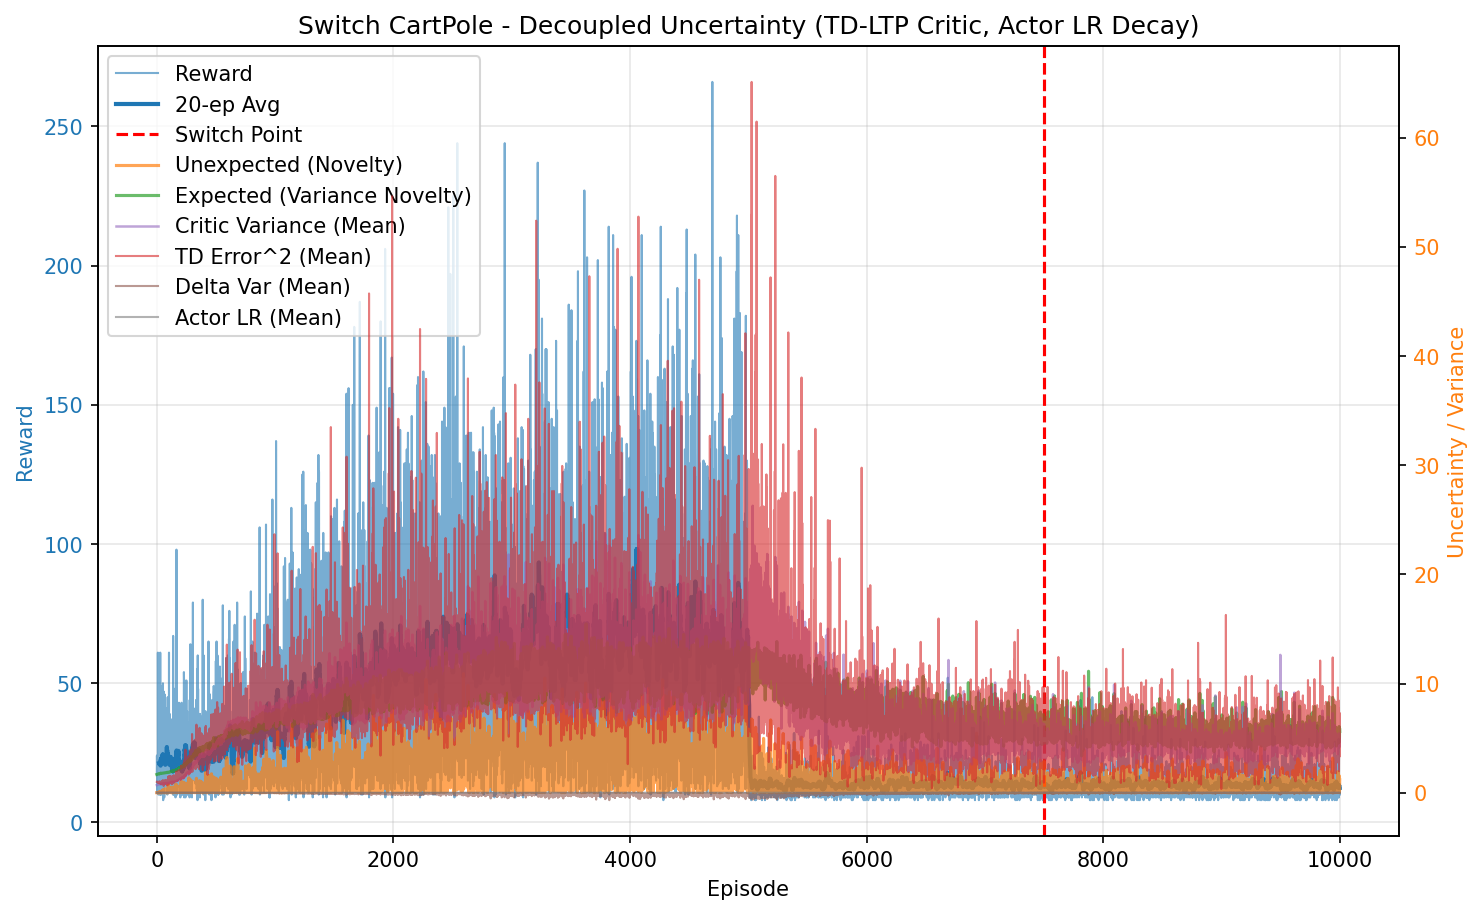

The data file committed next to this chart (first rows):
episode, reward, unexpected_uncertainty, expected_uncertainty, mean_variance, mean_td_error_sq, mean_delta_var, mean_actor_lr, mean_abs_td
0, 18.0, 0.0001706, 1.669, 0.6952, 0.9965, 9.184710260846668e-05, 0.001, 0.9982
1, 24.0, 8.054734230729233e-07, 1.673, 0.7, 0.9887, 8.678283003745661e-05, 0.001, 0.9942
2, 21.0, 3.307319911681686e-05, 1.678, 0.7037, 0.9923, 8.577994892660847e-05, 0.001, 0.996
3, 18.0, 5.95793788873787e-07, 1.682, 0.708, 0.9845, 8.130662137839099e-05, 0.001, 0.9919
4, 24.0, 5.27805764439179e-05, 1.684, 0.7104, 0.9902, 8.181965019397186e-05, 0.001, 0.9946
5, 11.0, 4.533816993813109e-06, 1.686, 0.7147, 0.9675, 7.34910630633514e-05, 0.001, 0.9828
6, 21.0, 0.01582, 1.692, 0.7176, 0.9997, 8.141178497627908e-05, 0.001, 0.9986
7, 12.0, 0.001087, 1.692, 0.7206, 0.9415, 6.342000226541968e-05, 0.001, 0.9695
8, 13.0, 5.977105723737666e-05, 1.698, 0.7229, 0.9494, 6.616549925260092e-05, 0.001, 0.9725
9, 61.0, 0.002716, 1.704, 0.7304, 0.9902, 7.239138970946792e-05, 0.001, 0.9937
10, 22.0, 0.00824, 1.706, 0.7315, 0.9877, 7.124327587281214e-05, 0.001, 0.9922
11, 11.0, 0.0007078, 1.709, 0.7349, 0.9473, 6.116992722190094e-05, 0.001, 0.9703
12, 39.0, 0.02703, 1.721, 0.7425, 0.9822, 6.578771116247598e-05, 0.001, 0.9883
13, 14.0, 0.001189, 1.715, 0.7429, 0.944, 5.660107486320851e-05, 0.001, 0.9683
14, 10.0, 0.0001277, 1.723, 0.7489, 0.9001, 4.836918464142811e-05, 0.001, 0.9424
15, 27.0, 0.0007171, 1.721, 0.7504, 0.9537, 5.733486408663662e-05, 0.001, 0.9724
16, 25.0, 0.0006911, 1.723, 0.7525, 0.9533, 5.6062851101962676e-05, 0.001, 0.9721
17, 18.0, 0.01029, 1.73, 0.7599, 0.9653, 5.688017929268145e-05, 0.001, 0.9757
18, 13.0, 0.0005655, 1.732, 0.7586, 0.9507, 5.456949528986389e-05, 0.001, 0.9658
19, 24.0, 0.03908, 1.732, 0.756, 1.01, 6.902429074931046e-05, 0.001, 0.9986
20, 15.0, 0.001375, 1.736, 0.7689, 0.857, 2.931557810976955e-05, 0.001, 0.9177
21, 25.0, 0.002354, 1.744, 0.7704, 0.9549, 5.52747760993509e-05, 0.001, 0.9659
22, 15.0, 8.28210699184265e-05, 1.739, 0.7654, 0.8767, 3.679520554103301e-05, 0.001, 0.926
23, 26.0, 0.1007, 1.748, 0.7724, 1.018, 6.366353833805697e-05, 0.001, 0.999
24, 22.0, 0.001182, 1.743, 0.7706, 0.9167, 4.164625288331969e-05, 0.001, 0.9481
25, 10.0, 0.0001269, 1.746, 0.7753, 0.8808, 3.649773104642299e-05, 0.001, 0.9207
26, 21.0, 1.1707206598584744e-06, 1.75, 0.7815, 0.891, 3.332268041579819e-05, 0.001, 0.9309
27, 20.0, 0.008062, 1.747, 0.7766, 0.9346, 4.46321249417112e-05, 0.001, 0.9546
28, 15.0, 0.04176, 1.747, 0.7753, 0.9817, 5.413714690299329e-05, 0.001, 0.975
29, 61.0, 0.01598, 1.754, 0.7836, 0.9965, 5.511662315684349e-05, 0.001, 0.9894
30, 16.0, 0.0004499, 1.769, 0.7927, 0.8544, 1.1612834207037846e-05, 0.001, 0.8974
31, 21.0, 4.149136934657239e-06, 1.759, 0.7918, 0.9032, 3.494708587125438e-05, 0.001, 0.9325
32, 10.0, 4.4551018602446354e-07, 1.764, 0.7888, 0.8422, 8.583361555658445e-06, 0.001, 0.886
33, 23.0, 2.6298279628236867e-09, 1.762, 0.7906, 0.896, 2.6883505090975805e-05, 0.001, 0.9314
34, 49.0, 0.01902, 1.772, 0.8033, 0.9268, 3.793668813029405e-05, 0.001, 0.9441
35, 15.0, 0.0006692, 1.764, 0.7894, 0.8836, 2.1215773558075315e-05, 0.001, 0.9157
36, 21.0, 6.172277695095584e-06, 1.773, 0.8037, 0.8409, 7.168098510796872e-06, 0.001, 0.8904
37, 10.0, 6.627432710566451e-07, 1.766, 0.7997, 0.7656, -1.3677036650814141e-05, 0.001, 0.8443
38, 41.0, 0.1014, 1.769, 0.8006, 0.9752, 4.246379068503505e-05, 0.001, 0.9714
39, 14.0, 0.006406, 1.77, 0.8008, 0.8821, 1.1022654549105987e-05, 0.001, 0.9082
40, 18.0, 0.1533, 1.778, 0.8017, 1.048, 4.868870065549854e-05, 0.001, 0.9846
41, 25.0, 0.03115, 1.775, 0.8152, 0.9442, 3.4353935760301936e-05, 0.001, 0.9343
42, 15.0, 0.001096, 1.782, 0.8124, 0.8251, -1.143806982947429e-05, 0.001, 0.8628
43, 19.0, 1.5793364291728693e-05, 1.785, 0.815, 0.8974, 9.254046395210334e-06, 0.001, 0.9009
44, 16.0, 0.002344, 1.779, 0.8106, 0.9558, 3.095803322586344e-05, 0.001, 0.9292
45, 12.0, 0.0001611, 1.779, 0.8112, 0.8859, -4.650879951330285e-06, 0.001, 0.8892
46, 24.0, 7.605984213552888e-07, 1.783, 0.8229, 0.8263, 9.817544970664996e-06, 0.001, 0.8689
47, 40.0, 0.003274, 1.779, 0.8142, 0.8201, 3.6600189578226026e-06, 0.001, 0.8811
48, 36.0, 0.08158, 1.782, 0.8186, 0.9413, 3.225608794663111e-05, 0.001, 0.9451
49, 26.0, 0.1676, 1.782, 0.821, 0.9192, 2.8383830036829934e-05, 0.001, 0.9238
50, 20.0, 0.02687, 1.787, 0.8171, 0.8883, 2.696826708038937e-05, 0.001, 0.8978
51, 16.0, 0.2384, 1.786, 0.8202, 1.144, 9.56054905933559e-05, 0.001, 1.011
52, 50.0, 0.1414, 1.794, 0.8276, 0.9416, 3.411967868771348e-05, 0.001, 0.9464
53, 10.0, 0.03773, 1.793, 0.818, 0.871, 3.657813285683182e-06, 0.001, 0.8963
54, 8.0, 0.1183, 1.79, 0.8114, 1.094, 5.7224014378622004e-05, 0.001, 0.9823
55, 19.0, 0.1483, 1.793, 0.8276, 1.01, 7.307322859036925e-05, 0.001, 0.9542
56, 33.0, 0.03192, 1.798, 0.8379, 0.9503, 3.1145330178113394e-05, 0.001, 0.9397
57, 11.0, 0.002742, 1.799, 0.8314, 0.8827, 2.2198691866403676e-05, 0.001, 0.8966
58, 14.0, 0.0001206, 1.801, 0.8373, 0.6158, -3.5183017796942554e-05, 0.001, 0.7572
59, 47.0, 0.2986, 1.804, 0.8328, 1.055, 6.683186180916041e-05, 0.001, 0.9969
... 9,940 more rows
